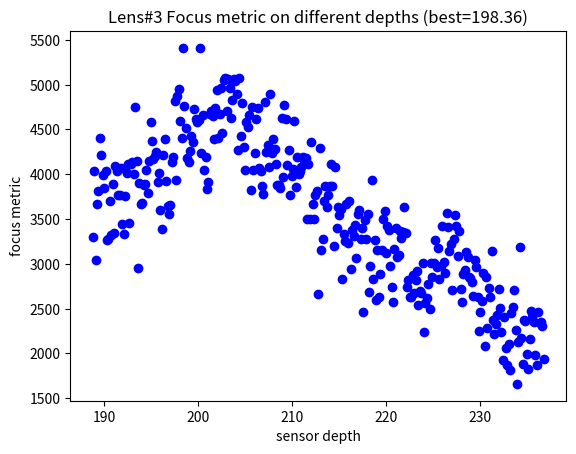

The matplotlib source for this figure:
import matplotlib.pyplot as plt

d_m = [[188.758,3301.44],[188.908,4033.2],[189.058,3045.27],[189.208,3671.85],[189.358,3809.79],[189.508,4403.94],[189.658,4215.35],[189.808,3992.48],[189.958,3841.45],[190.108,4035.36],[190.258,3270.03],[190.408,3280.88],[190.558,3699.16],[190.708,3324.97],[190.858,3888.65],[191.008,3339.15],[191.158,4090.71],[191.308,4036.95],[191.458,3769.17],[191.608,3772.55],[191.758,4074.28],[191.908,3439.42],[192.058,3332.67],[192.208,3754.98],[192.358,4012.42],[192.508,4111.5],[192.658,3449.69],[192.808,4116.93],[192.958,4132.38],[193.108,4005.59],[193.258,4748.25],[193.408,4150.09],[193.558,2954.19],[193.708,3898.46],[193.858,3664.05],[194.008,3681.64],[194.158,3880.17],[194.308,3890.84],[194.458,4046.74],[194.608,3787.79],[194.758,4147.64],[194.908,4583.21],[195.058,4375.69],[195.208,4165.89],[195.358,4206.57],[195.508,4245.12],[195.658,3915.11],[195.808,4008.75],[195.958,3598.56],[196.108,3383.67],[196.258,4219.57],[196.408,4393.05],[196.558,3922.11],[196.708,3645.39],[196.858,3561],[197.008,3655.77],[197.158,4136.13],[197.308,4190.12],[197.458,4813.95],[197.608,3931.77],[197.758,4876.46],[197.908,4952.05],[198.058,4597.71],[198.208,4405.8],[198.358,5409.49],[198.508,4763.81],[198.658,4512.93],[198.808,4178.23],[198.958,4131.38],[199.108,4257.99],[199.258,4424.98],[199.408,4361.22],[199.558,4724.25],[199.708,4617.45],[199.858,4578.74],[200.008,4606.19],[200.158,5407.55],[200.308,4231.83],[200.458,4663.38],[200.608,4050.31],[200.758,4189.96],[200.908,3833.91],[201.058,3915.3],[201.208,4672.04],[201.358,4709.67],[201.508,4653.19],[201.658,4390.51],[201.808,4738.93],[201.958,4945.18],[202.108,4399.82],[202.258,4673.75],[202.408,4957.69],[202.558,4456.23],[202.708,5050.91],[202.858,5078.29],[203.008,4702.27],[203.158,5062.27],[203.308,4964.52],[203.458,4630.85],[203.608,4826.19],[203.758,5067.68],[203.908,5037.53],[204.058,4894.56],[204.208,4268.08],[204.358,5074.74],[204.508,4431.49],[204.658,4796.64],[204.808,4303.78],[204.958,4051.89],[205.108,4578.18],[205.258,4526.73],[205.408,4660.92],[205.558,3821.54],[205.708,4755.28],[205.858,4043.61],[206.008,4234.35],[206.158,4610.65],[206.308,4735.26],[206.458,4065.78],[206.608,4040.81],[206.758,3866.72],[206.908,3781.58],[207.058,4810.84],[207.208,4248.35],[207.358,4325.67],[207.508,4078.81],[207.658,4898.11],[207.808,4241.44],[207.958,4395.5],[208.108,4277.09],[208.258,4112.86],[208.408,3881.79],[208.558,3876.46],[208.708,3847.39],[208.858,4622.39],[209.008,3965.54],[209.158,4769.08],[209.308,4616.77],[209.458,4108.18],[209.608,4269.22],[209.758,3772.98],[209.908,3983.14],[210.058,4054.64],[210.208,4593.43],[210.358,3856.59],[210.508,4196.05],[210.658,3998.65],[210.808,4039.84],[210.958,4075.35],[211.108,4190.41],[211.258,4163.52],[211.408,4177.76],[211.558,3498.22],[211.708,4109.11],[211.858,3503.43],[212.008,4361.51],[212.158,3669.66],[212.308,3503.19],[212.458,3769.52],[212.608,3807.51],[212.758,2666.13],[212.908,4297.19],[213.058,3152.12],[213.208,3281.48],[213.358,3702.38],[213.508,3872.2],[213.658,3635.3],[213.808,3767.85],[213.958,3866.58],[214.108,4114.4],[214.258,3870.97],[214.408,3200.19],[214.558,4083.99],[214.708,3395.04],[214.858,3633.26],[215.008,3547.86],[215.158,3615.74],[215.308,2825.16],[215.458,3329.23],[215.608,3252.26],[215.758,3669.58],[215.908,3232.94],[216.058,3699.97],[216.208,2937.96],[216.358,3373.36],[216.508,3313.76],[216.658,3430.9],[216.808,3060.8],[216.958,3560.69],[217.108,3603.55],[217.258,3272.24],[217.408,3394.53],[217.558,2466.31],[217.708,3488.71],[217.858,3278.55],[218.008,3558.99],[218.158,2685.7],[218.308,2970.74],[218.458,3930.17],[218.608,2827.93],[218.758,3262.06],[218.908,2599.76],[219.058,3151],[219.208,2633.21],[219.358,2887.91],[219.508,3158.66],[219.658,3495.42],[219.808,3586.58],[219.958,3120.8],[220.108,3427.3],[220.258,3377.32],[220.408,2976.52],[220.558,2745.95],[220.708,2574.39],[220.858,3168.14],[221.008,3395.84],[221.158,3073],[221.308,3094.75],[221.458,3370.84],[221.608,3291.78],[221.758,3353.71],[221.908,3636.13],[222.058,3340.81],[222.208,2746],[222.358,2823.14],[222.508,2628.9],[222.658,2628.78],[222.808,2873.86],[222.958,2679.47],[223.108,2818.37],[223.258,2916.45],[223.408,2541.05],[223.558,2695.81],[223.708,2668.92],[223.858,3009.76],[224.008,2236.66],[224.158,2557.49],[224.308,2618.17],[224.458,2776.49],[224.608,2491.74],[224.758,3006.16],[224.908,2848.59],[225.058,3003.24],[225.208,3260.4],[225.358,2968.56],[225.508,3171.55],[225.658,2835.68],[225.808,2970.18],[225.958,3419.88],[226.108,3018.28],[226.258,2895.59],[226.408,3569.62],[226.558,3408.83],[226.708,3139.88],[226.858,3221.36],[227.008,2707.33],[227.158,3282.14],[227.308,3546.61],[227.458,3419.45],[227.608,3084.01],[227.758,3367.97],[227.908,2713.74],[228.058,2574.25],[228.208,2882.36],[228.358,2929.76],[228.508,3131.71],[228.658,3079.3],[228.808,2850.08],[228.958,2838],[229.108,2793.7],[229.258,2645.38],[229.408,3039.48],[229.558,2968.28],[229.708,2624.27],[229.858,2254.38],[230.008,2463.94],[230.158,2584.49],[230.308,2901.36],[230.458,2083.95],[230.608,2849.63],[230.758,2284.29],[230.908,2726.24],[231.058,2632.51],[231.208,3144.6],[231.358,2377.34],[231.508,2220.03],[231.658,2324.35],[231.808,2425.88],[231.958,2723.66],[232.108,2509.54],[232.258,2233.81],[232.408,1923.19],[232.558,2404.97],[232.708,2063.4],[232.858,1870.63],[233.008,2100.84],[233.158,1809.85],[233.308,2452.94],[233.458,2513.15],[233.608,2709.78],[233.758,2262.89],[233.908,1659.05],[234.058,2132.16],[234.208,3182.74],[234.358,2173.99],[234.508,1879.45],[234.658,2377.71],[234.808,2359.63],[234.958,1994.01],[235.108,1824.07],[235.258,2162.78],[235.408,2468.02],[235.558,2406.95],[235.708,2344.78],[235.858,1985.77],[236.008,1869.71],[236.158,2462.58],[236.308,2340.45],[236.458,2353.13],[236.608,2302.75],[236.758,1934.22],]
# [LensCamera] best d:198.358

# d_m = [[51.2609,2313.03],[51.4109,2403.22],[51.5609,2480.85],[51.7109,2282.44],[51.8609,1948],[52.0109,2138.37],[52.1609,2354.41],[52.3109,2443.39],[52.4609,2585.35],[52.6109,2515.03],[52.7609,2637.83],[52.9109,2583.55],[53.0609,2666.19],[53.2109,2603.59],[53.3609,2506.92],[53.5109,2584.72],[53.6609,2549.02],[53.8109,2758.22],[53.9609,2960.63],[54.1109,2858.03],[54.2609,2810.27],[54.4109,2783.7],[54.5609,2770.94],[54.7109,2717.81],[54.8609,2814.47],[55.0109,2962.26],[55.1609,2957.64],[55.3109,2844.77],[55.4609,2886.06],[55.6109,2867.89],[55.7609,2872.82],[55.9109,2915.37],[56.0609,2553.96],[56.2109,2816.04],[56.3609,2912.18],[56.5109,2935.53],[56.6609,2921.32],[56.8109,2939.64],[56.9609,3108.86],[57.1109,2804.25],[57.2609,2917.26],[57.4109,2879.65],[57.5609,2904.26],[57.7109,2886.27],[57.8609,3137.83],[58.0109,2975.37],[58.1609,3239.95],[58.3109,3060.7],[58.4609,3018.97],[58.6109,2954.02],[58.7609,3038.12],[58.9109,3241.92],[59.0609,3141.21],[59.2109,3175.65],[59.3609,3289.92],[59.5109,2993.34],[59.6609,3071.79],[59.8109,3088.97],[59.9609,3151.59],[60.1109,2875.61],[60.2609,2955.12],[60.4109,3107.75],[60.5609,2840.56],[60.7109,2775.54],[60.8609,2565.01],[61.0109,2505.69],[61.1609,2329.26],[61.3109,2286.03],[61.4609,2574.09],[61.6109,2468.01],[61.7609,2580.11],[61.9109,2505.07],[62.0609,2646.38],[62.2109,2534.93],[62.3609,2604.05],[62.5109,2527.46],[62.6609,2467.98],]
# [LensCamera] best d:59.3609
dep = [pair[0] for pair in d_m] 
met = [pair[1] for pair in d_m]
plt.figure(0)
plt.plot(dep, met, 'bo')
plt.ylabel('focus metric')
plt.xlabel('sensor depth')
# plt.show()
plt.title("Lens#3 Focus metric on different depths (best=198.36)")
plt.savefig('l3.png')
